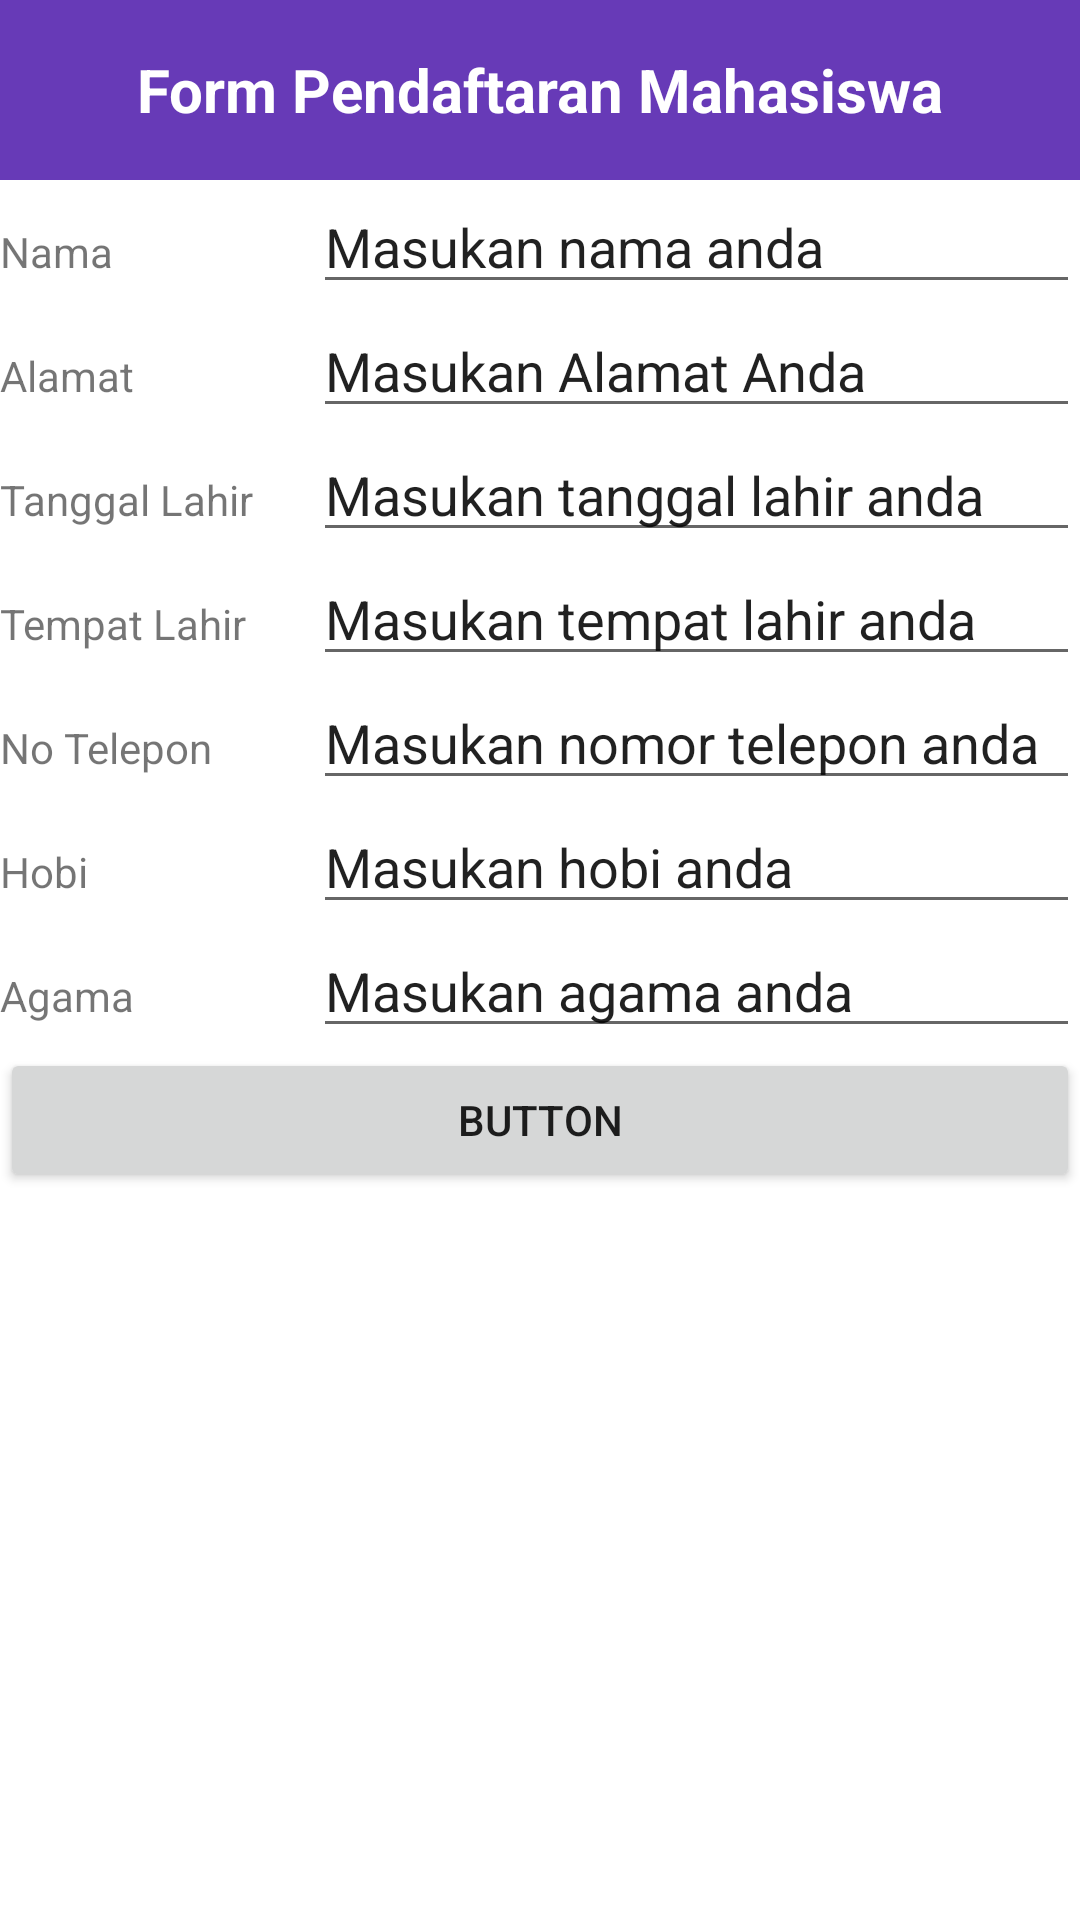

Reconstruct the res/layout file that produces this screen, plus the resources it refers to.
<!-- AndroidManifest.xml: application theme Theme.LMP21101020 -->
<!-- res/layout/activity_latihan5a1.xml -->
<?xml version="1.0" encoding="utf-8"?>
<LinearLayout xmlns:android="http://schemas.android.com/apk/res/android"
    xmlns:tools="http://schemas.android.com/tools"
    android:orientation="vertical"
    android:layout_width="match_parent"
    android:layout_height="match_parent"
    tools:context=".latihan5a1">

    <LinearLayout
        android:layout_width="match_parent"
        android:layout_height="60dp"
        android:orientation="vertical">

        <TextView
            android:id="@+id/Judul"
            android:layout_width="match_parent"
            android:layout_height="60dp"
            android:background="#673AB7"
            android:gravity="center"
            android:text="@string/form_pendaftaran_mahasiswa"
            android:textAlignment="center"
            android:textColor="#FFFFFF"
            android:textSize="20sp"
            android:textStyle="bold" />
    </LinearLayout>

    <LinearLayout
        android:layout_width="match_parent"
        android:layout_height="wrap_content"
        android:orientation="vertical">

        <LinearLayout
            android:layout_width="match_parent"
            android:layout_height="wrap_content"
            android:orientation="horizontal">

            <TextView
                android:id="@+id/Nama"
                android:layout_width="59dp"
                android:layout_height="wrap_content"
                android:layout_weight="1"
                android:text="@string/Nama" />

            <EditText
                android:id="@+id/inputNama"
                android:layout_width="wrap_content"
                android:layout_height="wrap_content"
                android:layout_weight="1"
                android:ems="10"
                android:inputType="textPersonName"
                android:text="Masukan nama anda"
                android:autofillHints="nama"
                tools:ignore="LabelFor" />
        </LinearLayout>

        <LinearLayout
            android:layout_width="match_parent"
            android:layout_height="wrap_content"
            android:orientation="horizontal">

            <TextView
                android:id="@+id/alamat"
                android:layout_width="59dp"
                android:layout_height="wrap_content"
                android:layout_weight="1"
                android:text="@string/Alamat" />

            <EditText
                android:id="@+id/editalamat"
                android:layout_width="wrap_content"
                android:layout_height="wrap_content"
                android:layout_weight="1"
                android:ems="10"
                android:inputType="textPersonName"
                android:text="Masukan Alamat Anda" />
        </LinearLayout>

        <LinearLayout
            android:layout_width="match_parent"
            android:layout_height="wrap_content"
            android:orientation="horizontal">

            <TextView
                android:id="@+id/tanggalLahir"
                android:layout_width="59dp"
                android:layout_height="wrap_content"
                android:layout_weight="1"
                android:text="Tanggal Lahir" />

            <EditText
                android:id="@+id/inputTanggalLahir"
                android:layout_width="wrap_content"
                android:layout_height="wrap_content"
                android:layout_weight="1"
                android:ems="10"
                android:inputType="textPersonName"
                android:text="Masukan tanggal lahir anda" />
        </LinearLayout>

        <LinearLayout
            android:layout_width="match_parent"
            android:layout_height="wrap_content"
            android:orientation="horizontal">

            <TextView
                android:id="@+id/tmptlahir"
                android:layout_width="59dp"
                android:layout_height="wrap_content"
                android:layout_weight="1"
                android:text="Tempat Lahir" />

            <EditText
                android:id="@+id/fix"
                android:layout_width="wrap_content"
                android:layout_height="wrap_content"
                android:layout_weight="1"
                android:ems="10"
                android:inputType="textPersonName"
                android:text="Masukan tempat lahir anda" />
        </LinearLayout>

        <LinearLayout
            android:layout_width="match_parent"
            android:layout_height="wrap_content"
            android:orientation="horizontal">

            <TextView
                android:id="@+id/telepon"
                android:layout_width="59dp"
                android:layout_height="wrap_content"
                android:layout_weight="1"
                android:text="No Telepon" />

            <EditText
                android:id="@+id/edittlp"
                android:layout_width="wrap_content"
                android:layout_height="wrap_content"
                android:layout_weight="1"
                android:ems="10"
                android:inputType="textPersonName"
                android:text="Masukan nomor telepon anda" />
        </LinearLayout>

        <LinearLayout
            android:layout_width="match_parent"
            android:layout_height="wrap_content"
            android:orientation="horizontal">

            <TextView
                android:id="@+id/hobi"
                android:layout_width="59dp"
                android:layout_height="wrap_content"
                android:layout_weight="1"
                android:text="@string/Hobi" />

            <EditText
                android:id="@+id/editHobi"
                android:layout_width="wrap_content"
                android:layout_height="wrap_content"
                android:layout_weight="1"
                android:ems="10"
                android:inputType="textPersonName"
                android:text="Masukan hobi anda" />
        </LinearLayout>

        <LinearLayout
            android:layout_width="match_parent"
            android:layout_height="wrap_content"
            android:orientation="horizontal">

            <TextView
                android:id="@+id/agama"
                android:layout_width="59dp"
                android:layout_height="wrap_content"
                android:layout_weight="1"
                android:text="@string/Agama" />

            <EditText
                android:id="@+id/editAgama"
                android:layout_width="wrap_content"
                android:layout_height="wrap_content"
                android:layout_weight="1"
                android:ems="10"
                android:inputType="textPersonName"
                android:text="Masukan agama anda" />
        </LinearLayout>

    </LinearLayout>

    <LinearLayout
        android:layout_width="match_parent"
        android:layout_height="match_parent"
        android:orientation="vertical">

        <Button
            android:id="@+id/button"
            android:layout_width="match_parent"
            android:layout_height="wrap_content"
            android:text="Button" />
    </LinearLayout>
</LinearLayout>
<!-- resources referenced by this layout -->
<resources>
  <string name="Agama">Agama</string>
  <string name="Alamat">Alamat</string>
  <string name="Hobi">Hobi</string>
  <string name="Nama">Nama</string>
  <string name="form_pendaftaran_mahasiswa">Form Pendaftaran Mahasiswa</string>
  <style name="Theme.LMP21101020" parent="Theme.MaterialComponents.DayNight.DarkActionBar">
          
          <item name="colorPrimary">#C50B0B</item>
          <item name="colorPrimaryVariant">#C50B0B</item>
          <item name="colorOnPrimary">@color/white</item>
          
          <item name="colorSecondary">@color/teal_200</item>
          <item name="colorSecondaryVariant">@color/teal_700</item>
          <item name="colorOnSecondary">@color/black</item>
          
          <item name="android:statusBarColor">?attr/colorPrimaryVariant</item>
          
      </style>
  <!-- not gathered from this repository: default colours our renderer supplied (Android Studio template values) -->
  <color name="teal_200">#FF03DAC5</color>
  <color name="teal_700">#FF018786</color>
  <color name="black">#FF000000</color>
  <color name="white">#FFFFFFFF</color>
</resources>
